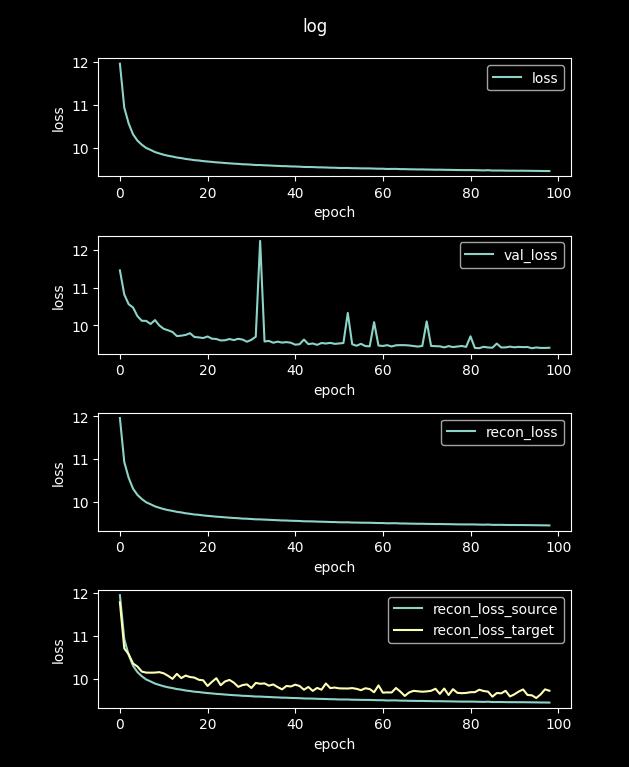

The data file committed next to this chart (first rows):
loss, val_loss, recon_loss, recon_loss_source, recon_loss_target
48.79, 12.93, 48.79, 48.77, 45.94
11.96, 11.46, 11.96, 11.95, 11.79
10.93, 10.82, 10.93, 10.93, 10.71
10.56, 10.56, 10.56, 10.56, 10.57
10.31, 10.48, 10.31, 10.3, 10.36
10.16, 10.25, 10.16, 10.15, 10.29
10.07, 10.12, 10.07, 10.06, 10.17
9.992, 10.12, 9.992, 9.982, 10.14
9.946, 10.04, 9.946, 9.935, 10.14
9.897, 10.14, 9.897, 9.886, 10.14
9.864, 9.998, 9.864, 9.853, 10.15
9.833, 9.909, 9.833, 9.822, 10.13
9.809, 9.87, 9.809, 9.798, 10.07
9.791, 9.826, 9.791, 9.78, 9.996
9.768, 9.715, 9.768, 9.757, 10.11
9.755, 9.727, 9.755, 9.744, 10.01
9.735, 9.746, 9.735, 9.724, 10.07
9.722, 9.793, 9.722, 9.711, 10.04
9.706, 9.692, 9.706, 9.695, 10.03
9.699, 9.681, 9.699, 9.688, 9.974
9.685, 9.664, 9.685, 9.674, 9.963
9.675, 9.706, 9.675, 9.664, 9.829
9.666, 9.647, 9.666, 9.655, 9.926
9.655, 9.638, 9.655, 9.644, 10.01
9.649, 9.6, 9.649, 9.638, 9.848
9.64, 9.605, 9.64, 9.629, 9.937
9.632, 9.638, 9.632, 9.621, 9.971
9.625, 9.609, 9.625, 9.614, 9.907
9.619, 9.644, 9.619, 9.608, 9.809
9.61, 9.623, 9.61, 9.599, 9.851
9.608, 9.566, 9.608, 9.597, 9.867
9.601, 9.617, 9.601, 9.59, 9.783
9.593, 9.7, 9.593, 9.582, 9.901
9.592, 12.25, 9.592, 9.582, 9.881
9.586, 9.572, 9.586, 9.575, 9.889
9.583, 9.587, 9.583, 9.572, 9.838
9.577, 9.539, 9.577, 9.566, 9.865
9.572, 9.568, 9.572, 9.562, 9.803
9.567, 9.543, 9.567, 9.556, 9.75
9.566, 9.555, 9.566, 9.555, 9.83
9.56, 9.54, 9.56, 9.549, 9.818
9.558, 9.488, 9.558, 9.547, 9.86
9.554, 9.5, 9.554, 9.543, 9.829
9.547, 9.623, 9.547, 9.537, 9.742
9.546, 9.502, 9.546, 9.536, 9.807
9.545, 9.52, 9.545, 9.534, 9.714
9.54, 9.482, 9.54, 9.529, 9.784
9.538, 9.532, 9.538, 9.527, 9.742
9.535, 9.518, 9.535, 9.524, 9.888
9.53, 9.536, 9.53, 9.52, 9.78
9.529, 9.51, 9.529, 9.519, 9.793
9.524, 9.519, 9.524, 9.514, 9.774
9.524, 9.531, 9.524, 9.513, 9.771
9.524, 10.33, 9.524, 9.513, 9.77
9.518, 9.5, 9.518, 9.508, 9.78
9.518, 9.459, 9.518, 9.507, 9.762
9.514, 9.511, 9.514, 9.504, 9.731
9.514, 9.451, 9.514, 9.503, 9.776
9.513, 9.443, 9.513, 9.503, 9.758
9.51, 10.09, 9.51, 9.499, 9.682
... 40 more rows
